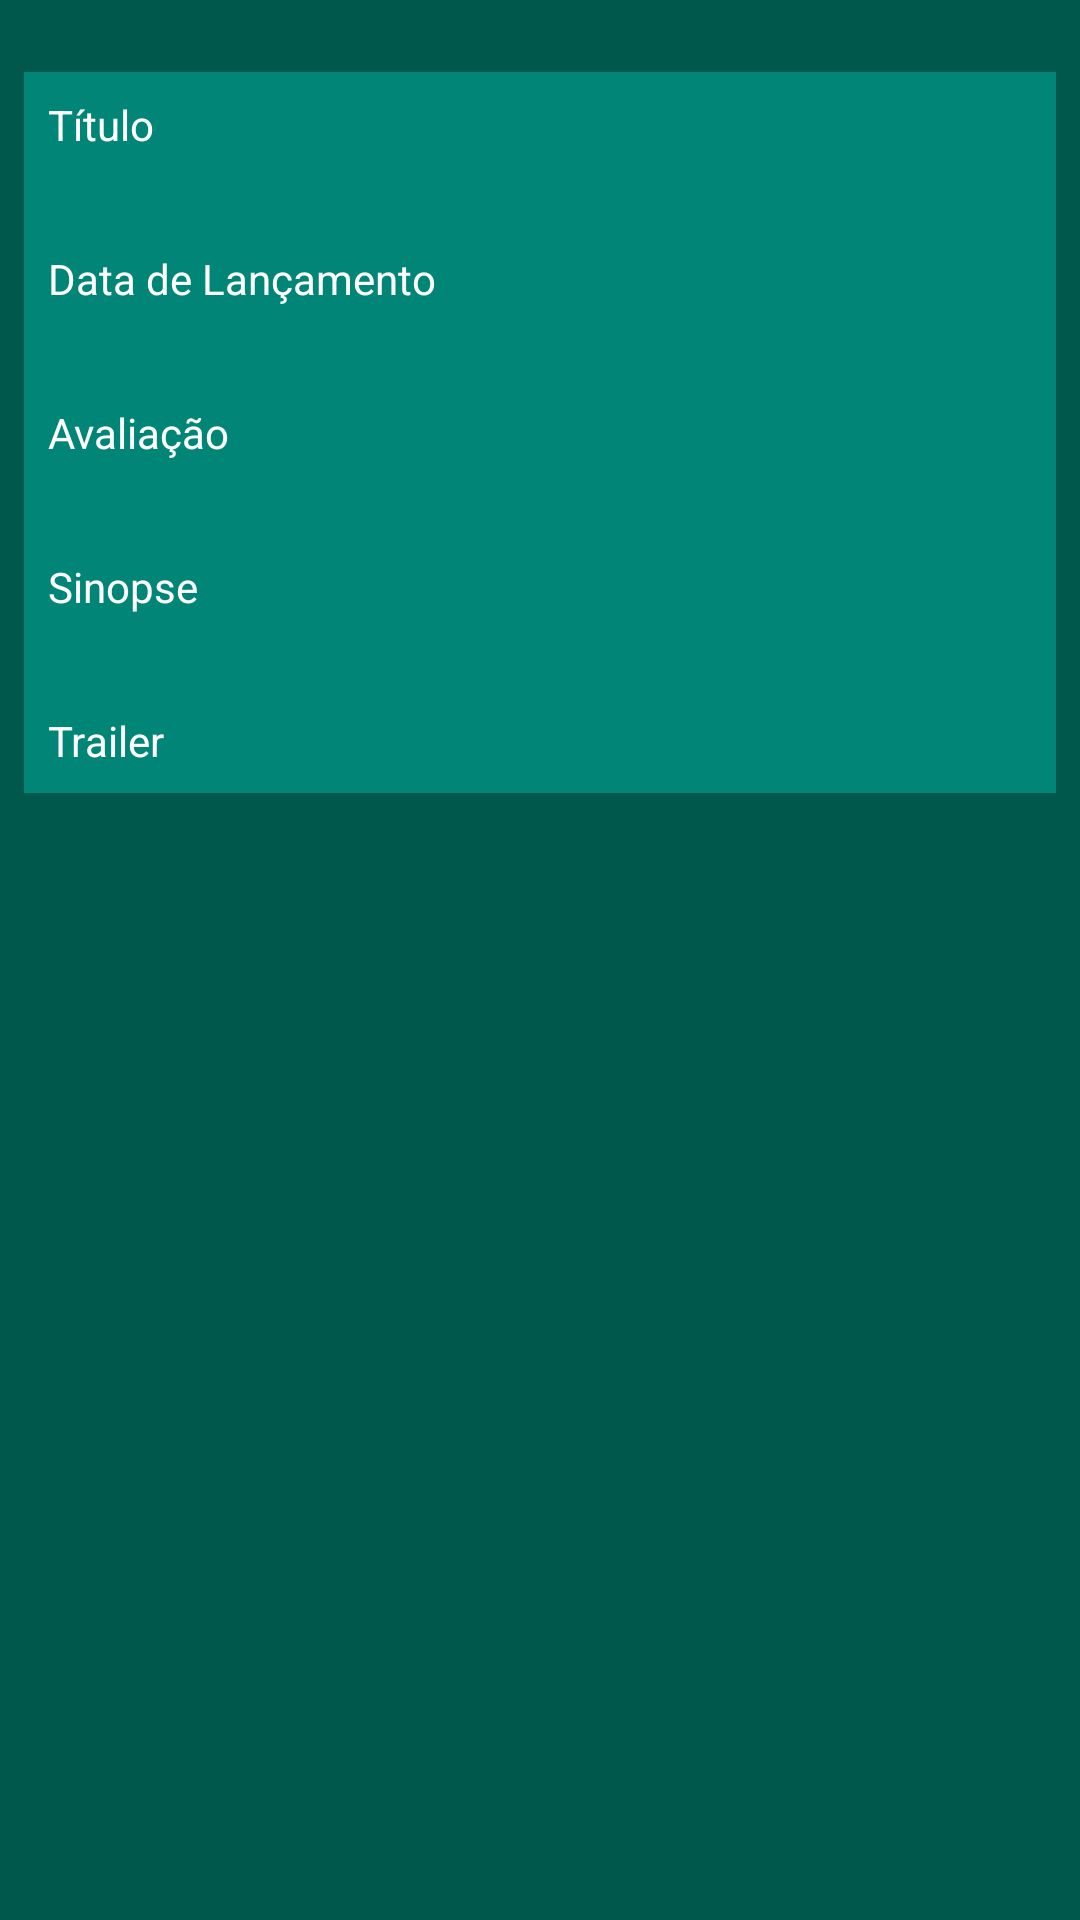

Here is an Android app screen rendered from its layout file. Give the layout XML and the strings, colors and styles it references.
<!-- AndroidManifest.xml: application theme AppTheme -->
<!-- res/layout/activity_movie_details.xml -->
<?xml version="1.0" encoding="utf-8"?>
<ScrollView
    xmlns:android="http://schemas.android.com/apk/res/android"
    xmlns:tools="http://schemas.android.com/tools"
    android:background="@color/colorPrimaryDark"
    android:padding="8dp"
    android:layout_width="match_parent"
    android:layout_height="match_parent">

    <LinearLayout
        android:layout_width="match_parent"
        android:layout_height="wrap_content"
        android:orientation="vertical"
        tools:context=".MovieDetailsActivity">

        <ImageView
            android:id="@+id/iv_movie_poster"
            android:layout_gravity="center"
            android:layout_margin="8dp"
            tools:src="@drawable/ic_launcher_foreground"
            android:layout_width="wrap_content"
            android:layout_height="wrap_content" />

        <LinearLayout
            android:background="@color/colorPrimary"
            android:padding="8dp"
            android:orientation="vertical"
            android:layout_width="match_parent"
            android:layout_height="match_parent">

            <TextView
                style="@style/TextViewName"
                android:text="@string/field_title"
                android:layout_width="wrap_content"
                android:layout_height="wrap_content" />

            <TextView
                android:id="@+id/tv_movie_title"
                style="@style/TextViewValue"
                tools:text="Mission: Impossible - Fallout"
                android:layout_width="wrap_content"
                android:layout_height="wrap_content" />

            <TextView
                style="@style/TextViewName"
                android:text="@string/field_release_date"
                android:layout_width="wrap_content"
                android:layout_height="wrap_content" />

            <TextView
                android:id="@+id/tv_release_date"
                style="@style/TextViewValue"
                tools:text="2018-07-13"
                android:layout_width="wrap_content"
                android:layout_height="wrap_content" />

            <TextView
                style="@style/TextViewName"
                android:text="@string/field_vote_average"
                android:layout_width="wrap_content"
                android:layout_height="wrap_content" />

            <TextView
                android:id="@+id/tv_vote_average"
                style="@style/TextViewValue"
                tools:text="7.3"
                android:layout_width="wrap_content"
                android:layout_height="wrap_content" />

            <TextView
                style="@style/TextViewName"
                android:text="@string/field_overview"
                android:layout_width="wrap_content"
                android:layout_height="wrap_content" />

            <TextView
                android:id="@+id/tv_overview"
                style="@style/TextViewValue"
                tools:text="When an IMF mission ends badly, the world is faced with dire consequences. As Ethan Hunt takes it upon himself to fulfill his original briefing, the CIA begin to question his loyalty and his motives. The IMF team find themselves in a race against time, hunted by assassins while trying to prevent a global catastrophe."
                android:layout_width="wrap_content"
                android:layout_height="wrap_content" />

            <TextView
                style="@style/TextViewName"
                android:text="@string/field_trailer"
                android:layout_width="wrap_content"
                android:layout_height="wrap_content" />

            <android.support.v7.widget.RecyclerView
                android:id="@+id/rv_videos_list"
                android:layout_width="match_parent"
                android:layout_height="wrap_content" />

        </LinearLayout>

    </LinearLayout>
</ScrollView>
<!-- resources referenced by this layout -->
<resources>
  <color name="colorPrimary">#008577</color>
  <color name="colorPrimaryDark">#00574b</color>
  <string name="field_overview">Sinopse</string>
  <string name="field_release_date">Data de Lançamento</string>
  <string name="field_title">Título</string>
  <string name="field_trailer">Trailer</string>
  <string name="field_vote_average">Avaliação</string>
  <style name="TextViewName">
          <item name="android:textColor">@color/colorFontPrimary</item>
      </style>
  <style name="TextViewValue">
          <item name="android:textColor">@color/colorFontPrimary</item>
          <item name="android:layout_marginBottom">8dp</item>
          <item name="android:textSize">18dp</item>
          <item name="android:textStyle">bold</item>
      </style>
  <style name="AppTheme" parent="Theme.AppCompat.Light.DarkActionBar">
          
          <item name="colorPrimary">@color/colorPrimary</item>
          <item name="colorPrimaryDark">@color/colorPrimaryDark</item>
          <item name="colorAccent">@color/colorAccent</item>
      </style>
  <color name="colorFontPrimary">#FFFFFF</color>
  <color name="colorAccent">#D81B60</color>
</resources>
